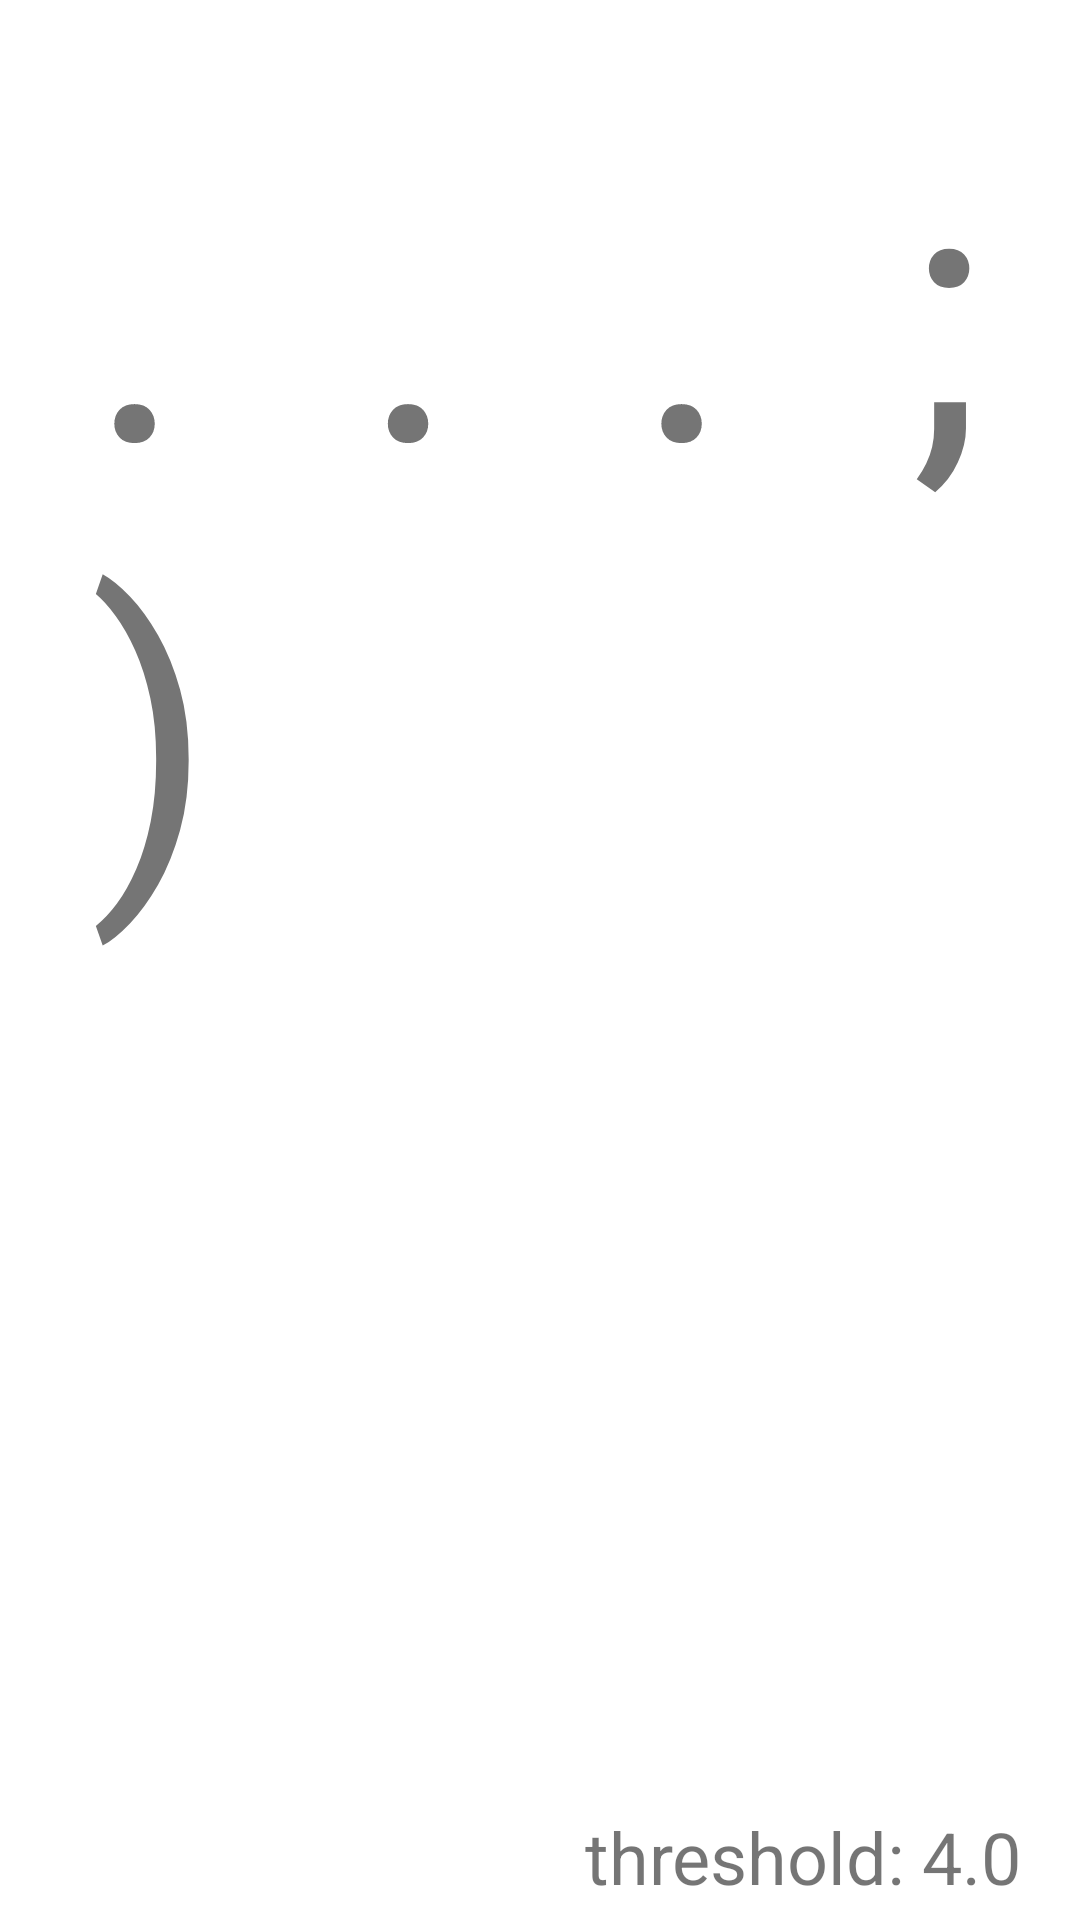

This screen was rendered from an Android layout file. Write that file and the resources it references.
<!-- AndroidManifest.xml: application theme AppTheme -->
<!-- res/layout/activity_calibration.xml -->
<RelativeLayout xmlns:android="http://schemas.android.com/apk/res/android"
    xmlns:tools="http://schemas.android.com/tools"
    android:layout_width="match_parent"
    android:layout_height="match_parent"
    android:paddingBottom="@dimen/activity_vertical_margin"
    android:paddingLeft="@dimen/activity_horizontal_margin"
    android:paddingRight="@dimen/activity_horizontal_margin"
    android:paddingTop="@dimen/activity_vertical_margin"
    tools:context=".MonitoringActivity" >

    <TextView
        android:id="@+id/timingLabel"
        android:layout_width="wrap_content"
        android:layout_height="wrap_content"
        android:layout_alignParentLeft="true"
        android:layout_alignParentTop="true"
        android:layout_marginLeft="30dp"
        android:layout_marginTop="20dp"
        android:gravity="left"
        android:text=".  .  .  ;)"
        android:textSize="120sp" />
    
    <TextView
        android:id="@+id/thresholdLabel"
        android:layout_width="wrap_content"
        android:layout_height="wrap_content"
        android:layout_alignParentRight="true"
        android:layout_alignParentBottom="true"
        android:layout_marginRight="20dp"
        android:layout_marginBottom="5dp"
        android:gravity="right"
        android:text="threshold: 4.0"
        android:textSize="24sp" />

</RelativeLayout>
<!-- resources referenced by this layout -->
<resources>

</resources>
